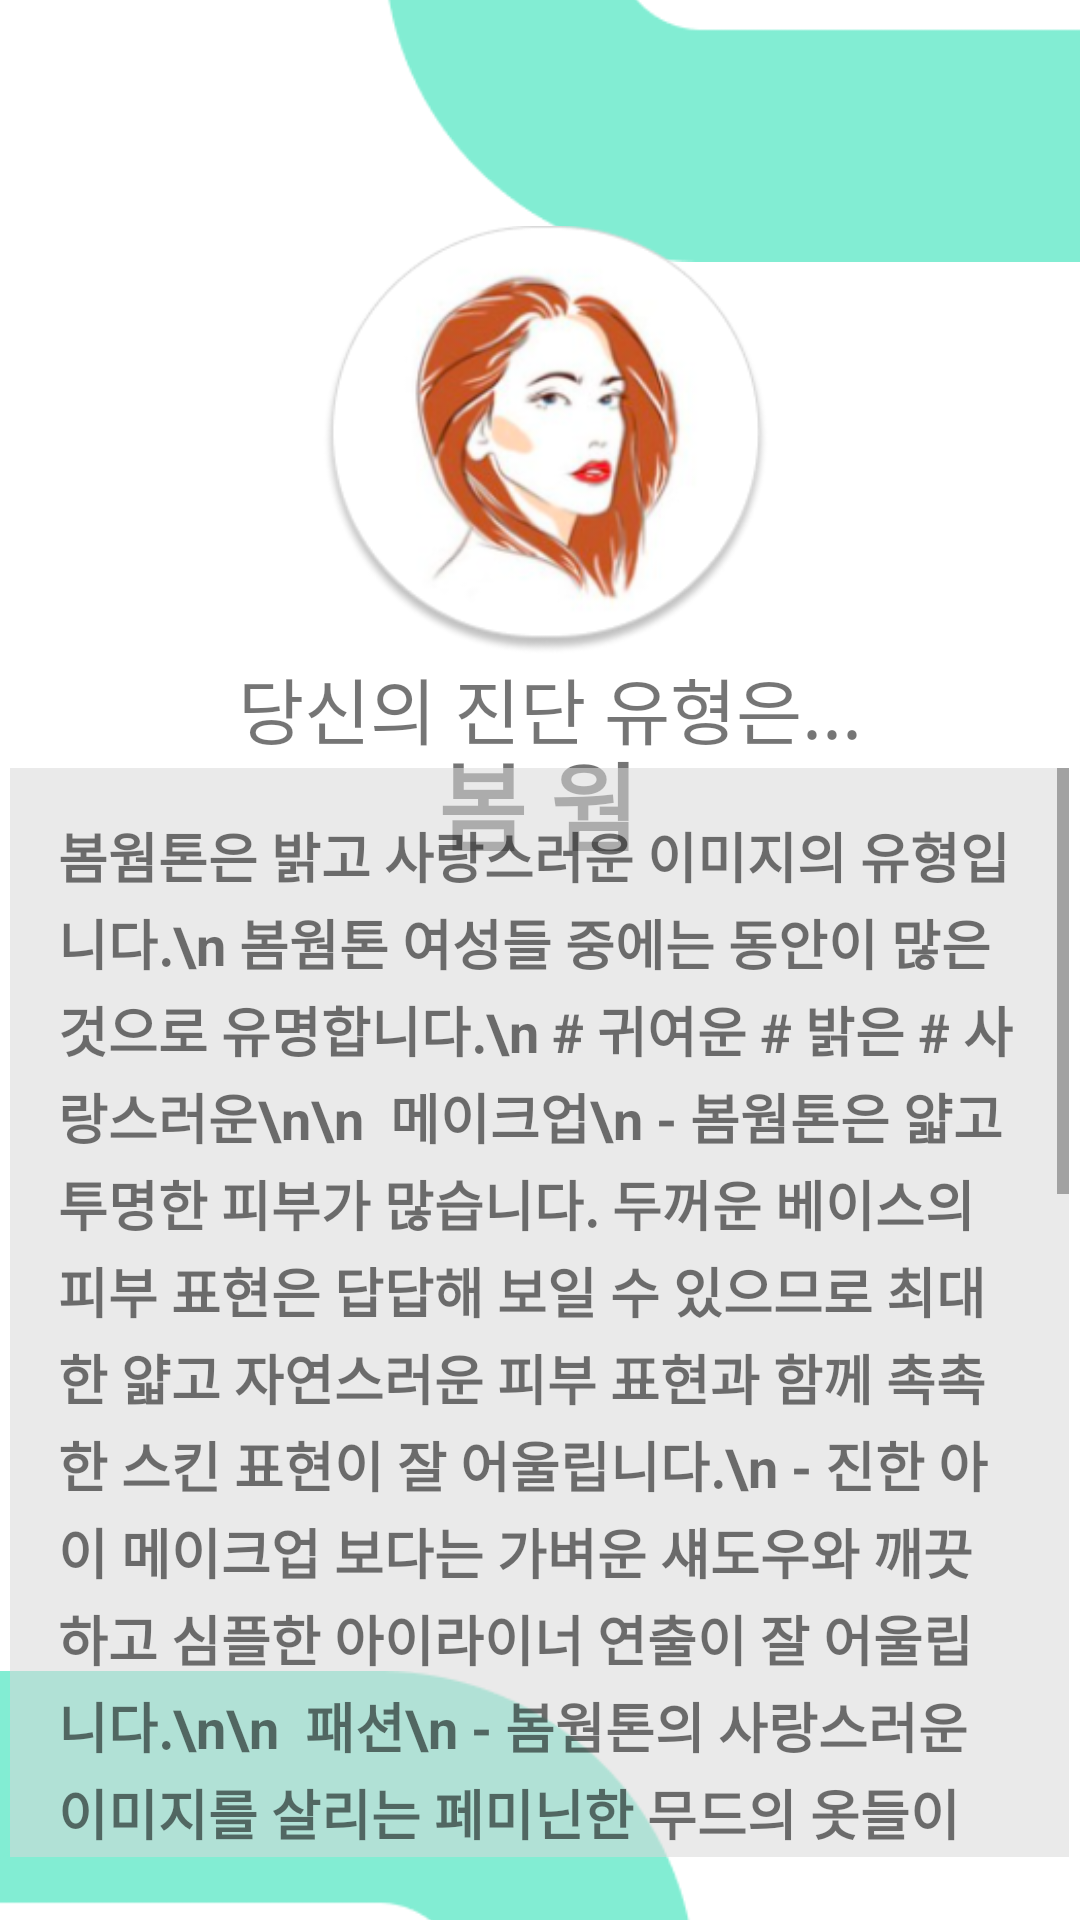

Produce the Android XML layout that renders to this screen, including the resource entries it uses.
<!-- AndroidManifest.xml: application theme Theme.PColorTest -->
<!-- res/layout/activity_spring.xml -->
<?xml version="1.0" encoding="utf-8"?>
<androidx.constraintlayout.widget.ConstraintLayout xmlns:android="http://schemas.android.com/apk/res/android"
    xmlns:app="http://schemas.android.com/apk/res-auto"
    xmlns:tools="http://schemas.android.com/tools"
    android:layout_width="match_parent"
    android:layout_height="match_parent"
    tools:context=".SpringActivity">

    <ImageView
        android:id="@+id/imageView8"
        android:layout_width="wrap_content"
        android:layout_height="wrap_content"
        android:layout_marginStart="128dp"
        android:layout_marginBottom="496dp"
        app:layout_constraintBottom_toBottomOf="parent"
        app:layout_constraintStart_toStartOf="parent"
        app:srcCompat="@drawable/rac" />

    <ImageView
        android:id="@+id/imageView9"
        android:layout_width="wrap_content"
        android:layout_height="wrap_content"
        android:layout_marginTop="500dp"
        android:layout_marginEnd="128dp"
        app:layout_constraintEnd_toEndOf="parent"
        app:layout_constraintTop_toTopOf="parent"
        app:srcCompat="@drawable/rac" />

    <TextView
        android:id="@+id/textView4"
        android:layout_width="214dp"
        android:layout_height="32dp"
        android:text="당신의 진단 유형은..."
        android:textSize="24sp"
        app:layout_constraintBottom_toBottomOf="parent"
        app:layout_constraintEnd_toEndOf="parent"
        app:layout_constraintHorizontal_bias="0.543"
        app:layout_constraintStart_toStartOf="parent"
        app:layout_constraintTop_toTopOf="parent"
        app:layout_constraintVertical_bias="0.359" />

    <TextView
        android:id="@+id/textView5"
        android:layout_width="wrap_content"
        android:layout_height="wrap_content"
        android:text="봄 웜"
        android:textSize="32sp"
        android:textStyle="bold"
        app:layout_constraintBottom_toBottomOf="parent"
        app:layout_constraintEnd_toEndOf="parent"
        app:layout_constraintHorizontal_bias="0.498"
        app:layout_constraintStart_toStartOf="parent"
        app:layout_constraintTop_toTopOf="parent"
        app:layout_constraintVertical_bias="0.411" />

    <ScrollView
        android:id="@+id/scrollView3"
        android:layout_width="353dp"
        android:layout_height="363dp"
        android:layout_marginBottom="10dp"
        android:background="#8CD9D9D9"
        app:layout_constraintBottom_toBottomOf="parent"
        app:layout_constraintEnd_toEndOf="parent"
        app:layout_constraintHorizontal_bias="0.492"
        app:layout_constraintStart_toStartOf="parent"
        app:layout_constraintTop_toTopOf="parent"
        app:layout_constraintVertical_bias="0.959">

        <LinearLayout
            android:id="@+id/layout2"
            android:layout_width="match_parent"
            android:layout_height="wrap_content"
            android:orientation="vertical">

            <TextView
                android:id="@+id/textView9"
                android:layout_width="match_parent"
                android:layout_height="wrap_content"
                android:lineSpacingMultiplier="1.1"
                android:paddingStart="16dp"
                android:paddingTop="16dp"
                android:paddingEnd="16dp"
                android:text="봄웜톤은 밝고 사랑스러운 이미지의 유형입니다.\n
봄웜톤 여성들 중에는 동안이 많은 것으로 유명합니다.\n
# 귀여운 # 밝은 # 사랑스러운\n\n

메이크업\n
- 봄웜톤은 얇고 투명한 피부가 많습니다. 두꺼운 베이스의 피부 표현은 답답해 보일 수 있으므로 최대한 얇고 자연스러운 피부 표현과 함께 촉촉한 스킨 표현이 잘 어울립니다.\n
- 진한 아이 메이크업 보다는 가벼운 섀도우와 깨끗하고 심플한 아이라이너 연출이 잘 어울립니다.\n\n

패션\n
- 봄웜톤의 사랑스러운 이미지를 살리는 페미닌한 무드의 옷들이 잘 어울립니다.\n
- 퍼프나 프릴 등의 디테일도 거부감 없이 잘 어울리며 밝고 생기 있는 이미지를 살려주는 캐주얼한 착장을 추천합니다.\n\n
봄 웜톤의 컬러칩"
                android:textSize="18sp"
                android:textStyle="bold" />

            <ImageView
                android:id="@+id/imageView16"
                android:layout_width="match_parent"
                android:layout_height="119dp"
                android:paddingStart="16dp"
                android:paddingTop="16dp"
                android:paddingEnd="16dp"
                app:srcCompat="@drawable/springcolor" />

            <TextView
                android:id="@+id/textView10"
                android:layout_width="match_parent"
                android:layout_height="wrap_content"
                android:lineSpacingMultiplier="1.1"
                android:paddingStart="16dp"
                android:paddingTop="16dp"
                android:paddingEnd="16dp"
                android:text="봄 유형은 대부분 온화하고 부드럽게 보이는 것이 특징이며 따뜻한 톤이 어울립니다.\n
어울리는 색상은 명도는 높고 채도는 낮으며 생기있는 톤입니다.\n
대표적인 예로 아이보리, 파스텔 옐로우, 피치, 라이트 웜 아쿠아등으로 기본적으로 노란색이 가미되어 있습니다.\n
흰 빛과 푸른 빛이 감도는 색상으로 찬 느낌의 무겁고 칙칙한 색, 한색계열, 무채색, 은색, 와인색 등은 피하는 것이 좋습니다.\n
여름 유형의 색과는 상극입니다.\n
"
                android:textSize="18sp"
                android:textStyle="bold" />

        </LinearLayout>

    </ScrollView>

    <ImageView
        android:id="@+id/imageView17"
        android:layout_width="149dp"
        android:layout_height="150dp"
        app:layout_constraintBottom_toBottomOf="parent"
        app:layout_constraintEnd_toEndOf="parent"
        app:layout_constraintHorizontal_bias="0.511"
        app:layout_constraintStart_toStartOf="parent"
        app:layout_constraintTop_toTopOf="parent"
        app:layout_constraintVertical_bias="0.146"
        app:srcCompat="@drawable/springface" />
</androidx.constraintlayout.widget.ConstraintLayout>
<!-- resources referenced by this layout -->
<resources>
  <!-- drawable rac: png bitmap (drawable-v24, 7213 bytes) -->
  <!-- drawable springcolor: png bitmap (drawable-v24, 17220 bytes) -->
  <!-- drawable springface: png bitmap (drawable-v24, 50720 bytes) -->
  <style name="Theme.PColorTest" parent="Theme.MaterialComponents.DayNight.DarkActionBar">
          
          <item name="windowNoTitle">true</item>
          <item name="colorPrimary">@color/purple_500</item>
          <item name="colorPrimaryVariant">@color/purple_700</item>
          <item name="colorOnPrimary">@color/white</item>
          
          <item name="colorSecondary">@color/teal_200</item>
          <item name="colorSecondaryVariant">@color/teal_700</item>
          <item name="colorOnSecondary">@color/black</item>
          
          <item name="android:statusBarColor" tools:targetApi="l">?attr/colorPrimaryVariant</item>
          
      </style>
  <!-- not gathered from this repository: default colours our renderer supplied (Android Studio template values) -->
  <color name="purple_500">#FF6200EE</color>
  <color name="purple_700">#FF3700B3</color>
  <color name="teal_200">#FF03DAC5</color>
  <color name="teal_700">#FF018786</color>
  <color name="black">#FF000000</color>
  <color name="white">#FFFFFFFF</color>
</resources>
